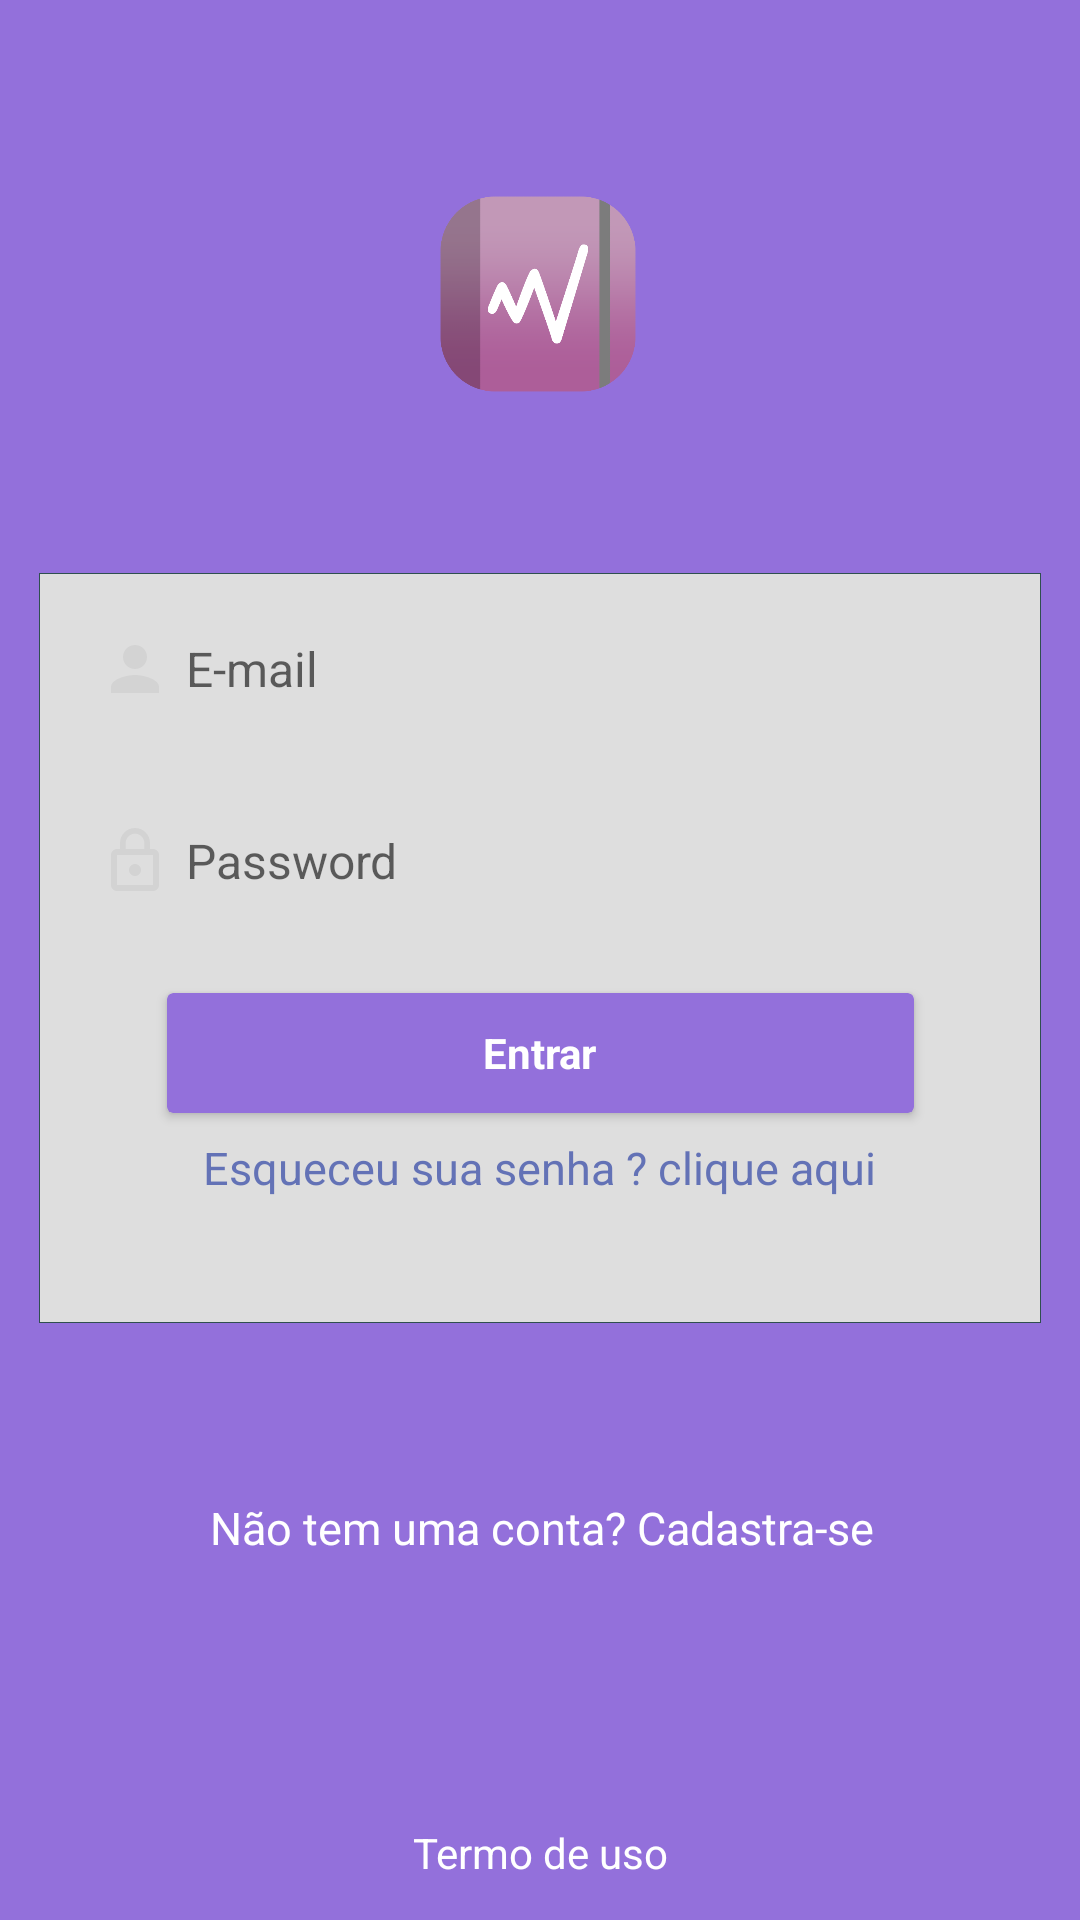

Here is an Android app screen rendered from its layout file. Give the layout XML and the strings, colors and styles it references.
<!-- AndroidManifest.xml: application theme AppTheme -->
<!-- res/layout/activity_main.xml -->
<?xml version="1.0" encoding="utf-8"?>
<android.support.constraint.ConstraintLayout xmlns:android="http://schemas.android.com/apk/res/android"
    xmlns:app="http://schemas.android.com/apk/res-auto"
    xmlns:tools="http://schemas.android.com/tools"
    android:layout_width="match_parent"
    android:layout_height="match_parent"
    android:background="#9370db"
    android:padding="5dp"
    tools:context=".MainActivity">

    <ImageView
        android:id="@+id/iv_logo"
        android:layout_width="76dp"
        android:layout_height="66dp"
        android:layout_marginStart="8dp"
        android:layout_marginTop="60dp"
        android:layout_marginEnd="8dp"
        android:src="@drawable/teste111"
        app:layout_constraintEnd_toEndOf="parent"
        app:layout_constraintHorizontal_bias="0.498"
        app:layout_constraintStart_toStartOf="parent"
        app:layout_constraintTop_toTopOf="parent" />


    <LinearLayout
        android:id="@+id/ll"
        android:layout_width="match_parent"
        android:layout_height="250dp"
        android:layout_marginStart="8dp"
        android:layout_marginTop="60dp"
        android:layout_marginEnd="8dp"
        android:background="@drawable/bordas"
        android:orientation="vertical"
        android:padding="10dp"
        app:layout_constraintEnd_toEndOf="parent"
        app:layout_constraintHorizontal_bias="0.555"
        app:layout_constraintStart_toStartOf="parent"
        app:layout_constraintTop_toBottomOf="@+id/iv_logo">

        <EditText
            android:id="@+id/activity_login_et_login"
            android:layout_width="match_parent"
            android:layout_height="wrap_content"
            android:background="@drawable/edit_text"
            android:drawableLeft="@drawable/ic_person_black_24dp"
            android:drawablePadding="5dp"
            android:hint="E-mail "
            android:inputType="textEmailAddress"
            android:padding="10dp"
            android:textSize="16sp" />

        <EditText
            android:id="@+id/activity_login_et_password"
            android:layout_width="match_parent"
            android:layout_height="wrap_content"
            android:layout_marginTop="20dp"
            android:background="@drawable/edit_text"
            android:drawableLeft="@drawable/ic_lock_outline_24dp"
            android:drawablePadding="5dp"
            android:hint="@string/var_password"
            android:inputType="textPassword"
            android:padding="10dp"
            android:textSize="16sp" />

    </LinearLayout>

    <LinearLayout
        android:id="@+id/activity_login_ll_userSalvo"
        android:layout_width="match_parent"
        android:layout_height="wrap_content"
        android:layout_marginStart="8dp"
        android:layout_marginTop="24dp"
        android:layout_marginEnd="8dp"
        android:layout_marginBottom="16dp"
        android:visibility="gone"
        app:layout_constraintBottom_toTopOf="@+id/ll"
        app:layout_constraintEnd_toEndOf="parent"
        app:layout_constraintStart_toStartOf="parent"
        app:layout_constraintTop_toBottomOf="@+id/iv_logo"
        android:orientation="horizontal">



    </LinearLayout>


    <android.support.v7.widget.CardView
        android:id="@+id/activity_login_btn_login"
        android:layout_width="249dp"
        android:layout_height="40dp"
        android:layout_marginStart="8dp"
        android:layout_marginTop="140dp"
        android:layout_marginEnd="8dp"
        app:cardBackgroundColor="#9370db"
        app:layout_constraintEnd_toEndOf="parent"
        app:layout_constraintStart_toStartOf="parent"
        app:layout_constraintTop_toTopOf="@+id/ll">

        <TextView
            android:layout_width="wrap_content"
            android:layout_height="wrap_content"
            android:layout_gravity="center"
            android:text="@string/var_login"
            android:textColor="@color/white"
            android:textStyle="bold" />

    </android.support.v7.widget.CardView>

    <TextView
        android:id="@+id/textView2"
        android:onClick="senha"
        android:layout_width="wrap_content"
        android:layout_height="wrap_content"
        android:layout_marginStart="8dp"
        android:layout_marginTop="8dp"
        android:layout_marginEnd="8dp"
        android:textSize="15dp"
        android:text="Esqueceu sua senha ? clique aqui"
        android:textColor="@color/colorPrimary"
        app:layout_constraintEnd_toEndOf="parent"
        app:layout_constraintHorizontal_bias="0.497"
        app:layout_constraintStart_toStartOf="parent"
        app:layout_constraintTop_toBottomOf="@+id/activity_login_btn_login" />


    <TextView
        android:id="@+id/textView3"
        android:layout_width="wrap_content"
        android:layout_height="51dp"
        android:layout_marginStart="8dp"
        android:layout_marginTop="8dp"
        android:layout_marginEnd="8dp"
        android:layout_marginBottom="8dp"
        android:onClick="conta"
        android:text="Não tem uma conta? Cadastra-se"
        android:textColor="#ffffff"
        android:textSize="15dp"
        app:layout_constraintBottom_toTopOf="@+id/textView4"
        app:layout_constraintEnd_toEndOf="parent"
        app:layout_constraintHorizontal_bias="0.508"
        app:layout_constraintStart_toStartOf="parent"
        app:layout_constraintTop_toBottomOf="@+id/ll" />

    <TextView
        android:id="@+id/textView4"
        android:onClick="termo"
        android:layout_width="wrap_content"
        android:layout_height="wrap_content"
        android:layout_marginStart="8dp"
        android:layout_marginEnd="8dp"
        android:layout_marginBottom="8dp"
        android:gravity="center"
        android:text="Termo de uso"
        android:textColor="#ffffff"
        app:layout_constraintBottom_toBottomOf="parent"
        app:layout_constraintEnd_toEndOf="parent"
        app:layout_constraintStart_toStartOf="parent" />


</android.support.constraint.ConstraintLayout>
<!-- resources referenced by this layout -->
<resources>
  <color name="colorPrimary">#6372b6</color>
  <color name="white">#ffffff</color>
  <!-- drawable bordas (drawable) -->
  <?xml version="1.0" encoding="utf-8"?>
  <shape xmlns:android="http://schemas.android.com/apk/res/android"
      android:shape="rectangle" >
  
      <solid android:color="#dedede" />
  
      <stroke
          android:width="1px"
          android:color="#2F4F4F" />
  
  </shape>
  <!-- drawable ic_lock_outline_24dp (drawable) -->
  <vector xmlns:android="http://schemas.android.com/apk/res/android"
      android:width="24dp"
      android:height="24dp"
      android:viewportWidth="24.0"
      android:viewportHeight="24.0">
      <path
          android:fillColor="#d3d3d3"
          android:pathData="M12,17c1.1,0 2,-0.9 2,-2s-0.9,-2 -2,-2 -2,0.9 -2,2 0.9,2 2,2zM18,8h-1L17,6c0,-2.76 -2.24,-5 -5,-5S7,3.24 7,6v2L6,8c-1.1,0 -2,0.9 -2,2v10c0,1.1 0.9,2 2,2h12c1.1,0 2,-0.9 2,-2L20,10c0,-1.1 -0.9,-2 -2,-2zM8.9,6c0,-1.71 1.39,-3.1 3.1,-3.1s3.1,1.39 3.1,3.1v2L8.9,8L8.9,6zM18,20L6,20L6,10h12v10z"/>
  </vector>
  <!-- drawable ic_person_black_24dp (drawable) -->
  <vector xmlns:android="http://schemas.android.com/apk/res/android"
      android:width="24dp"
      android:height="24dp"
      android:viewportWidth="24.0"
      android:viewportHeight="24.0">
      <path
          android:fillColor="#d3d3d3"
          android:pathData="M12,12c2.21,0 4,-1.79 4,-4s-1.79,-4 -4,-4 -4,1.79 -4,4 1.79,4 4,4zM12,14c-2.67,0 -8,1.34 -8,4v2h16v-2c0,-2.66 -5.33,-4 -8,-4z"/>
  </vector>
  <!-- drawable teste111: png bitmap (drawable, 21646 bytes) -->
  <string name="var_login">Entrar</string>
  <string name="var_password">Password</string>
  <style name="AppTheme" parent="Theme.AppCompat.Light.DarkActionBar">
          
          <item name="colorPrimary">@color/colorPrimary</item>
          <item name="colorPrimaryDark">@color/colorPrimary</item>
          <item name="colorAccent">@color/colorAccent</item>
      </style>
  <color name="colorAccent">#FF4081</color>
</resources>
